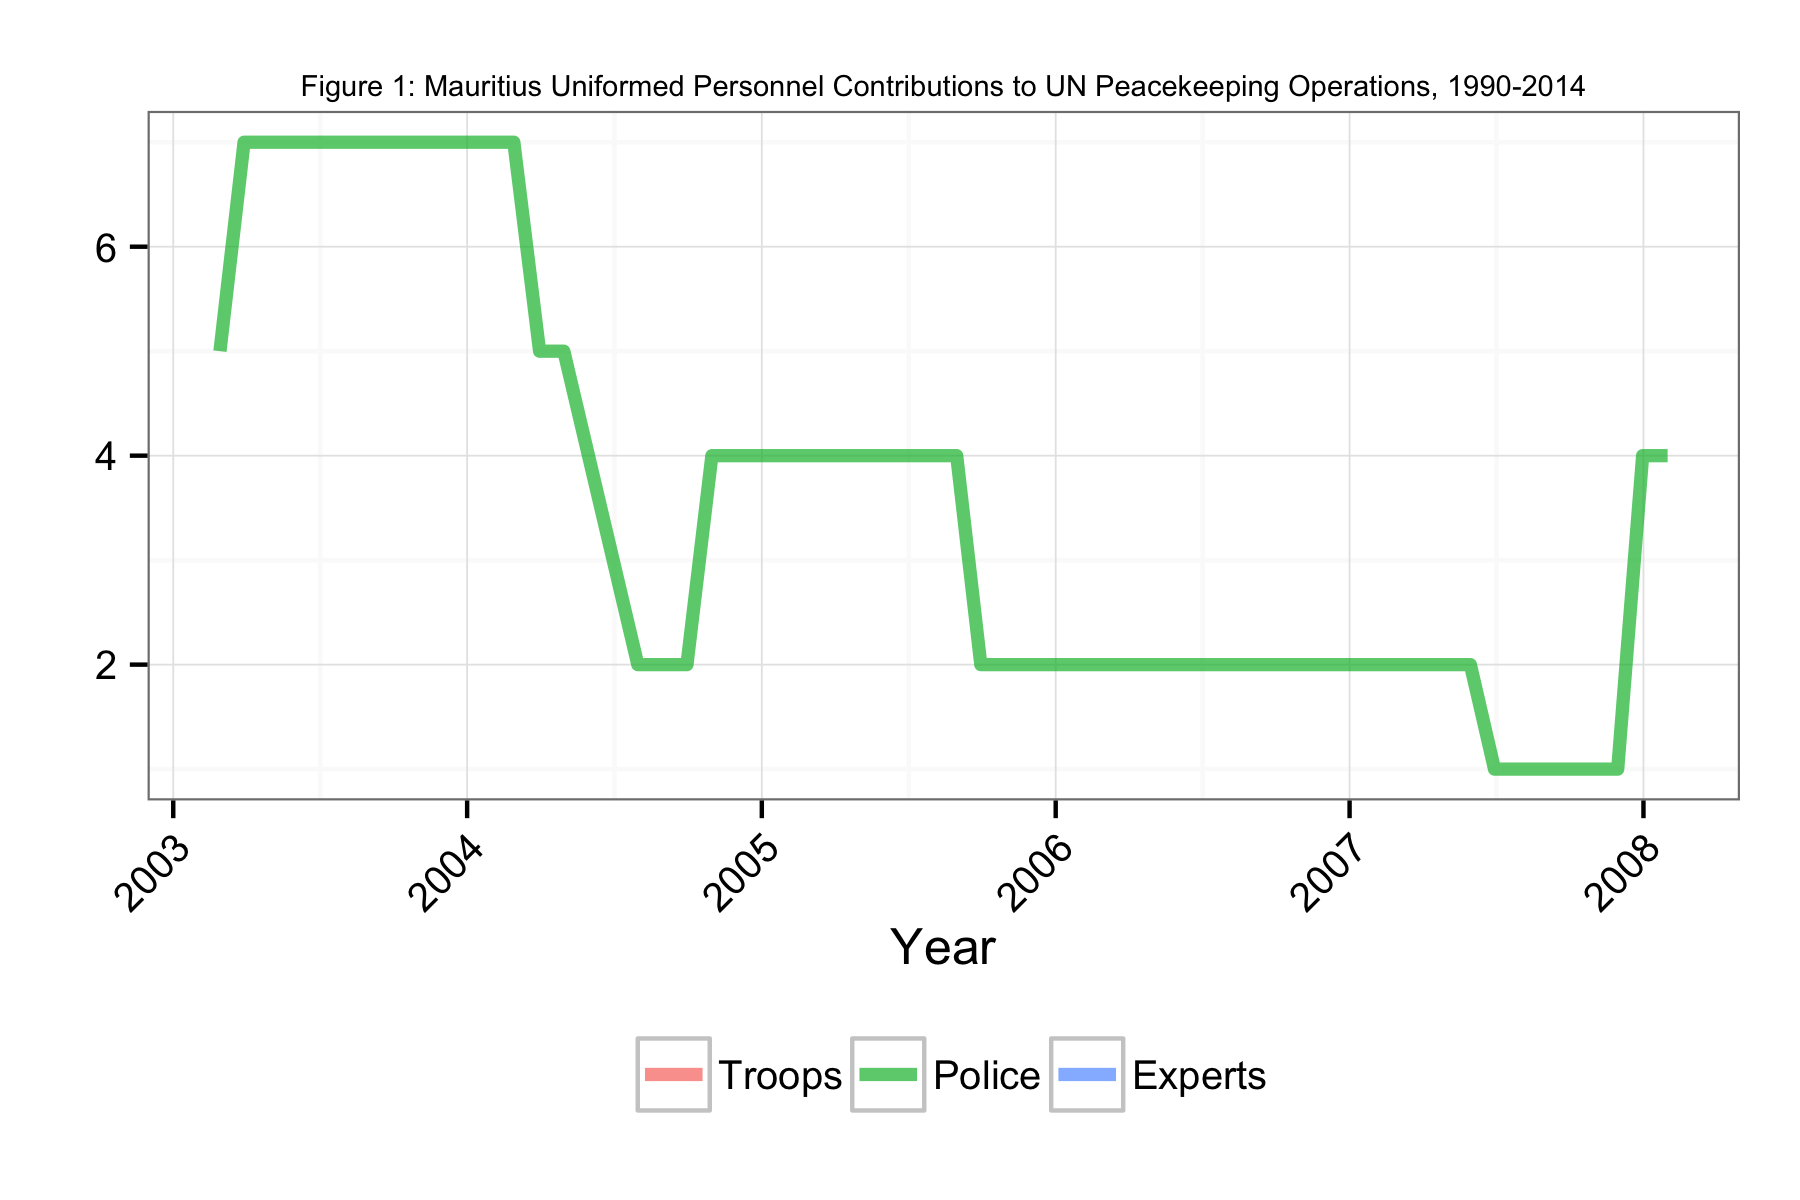

Values plotted in this chart, from the file beside it:
Date, Troops, Police, Experts
2003-02-28, NA, 5, NA
2003-03-30, NA, 7, NA
2003-04-30, NA, 7, NA
2003-05-31, NA, 7, NA
2003-06-30, NA, 7, NA
2003-07-31, NA, 7, NA
2003-08-31, NA, 7, NA
2003-09-30, NA, 7, NA
2003-10-31, NA, 7, NA
2003-11-30, NA, 7, NA
2003-12-31, NA, 7, NA
2004-01-31, NA, 7, NA
2004-02-28, NA, 7, NA
2004-03-31, NA, 5, NA
2004-04-30, NA, 5, NA
2004-07-31, NA, 2, NA
2004-08-31, NA, 2, NA
2004-09-30, NA, 2, NA
2004-10-31, NA, 4, NA
2004-11-30, NA, 4, NA
2004-12-31, NA, 4, NA
2005-01-31, NA, 4, NA
2005-02-28, NA, 4, NA
2005-03-31, NA, 4, NA
2005-04-30, NA, 4, NA
2005-05-31, NA, 4, NA
2005-06-30, NA, 4, NA
2005-07-31, NA, 4, NA
2005-08-31, NA, 4, NA
2005-09-30, NA, 2, NA
2006-01-31, NA, 2, NA
2006-02-28, NA, 2, NA
2006-03-31, NA, 2, NA
2006-04-30, NA, 2, NA
2006-05-31, NA, 2, NA
2006-06-30, NA, 2, NA
2006-07-31, NA, 2, NA
2006-08-31, NA, 2, NA
2006-09-30, NA, 2, NA
2006-10-31, NA, 2, NA
2006-11-30, NA, 2, NA
2006-12-31, NA, 2, NA
2007-01-31, NA, 2, NA
2007-02-28, NA, 2, NA
2007-03-31, NA, 2, NA
2007-04-30, NA, 2, NA
2007-05-31, NA, 2, NA
2007-06-30, NA, 1, NA
2007-07-31, NA, 1, NA
2007-08-31, NA, 1, NA
2007-09-30, NA, 1, NA
2007-10-31, NA, 1, NA
2007-11-30, NA, 1, NA
2007-12-31, NA, 4, NA
2008-01-31, NA, 4, NA
